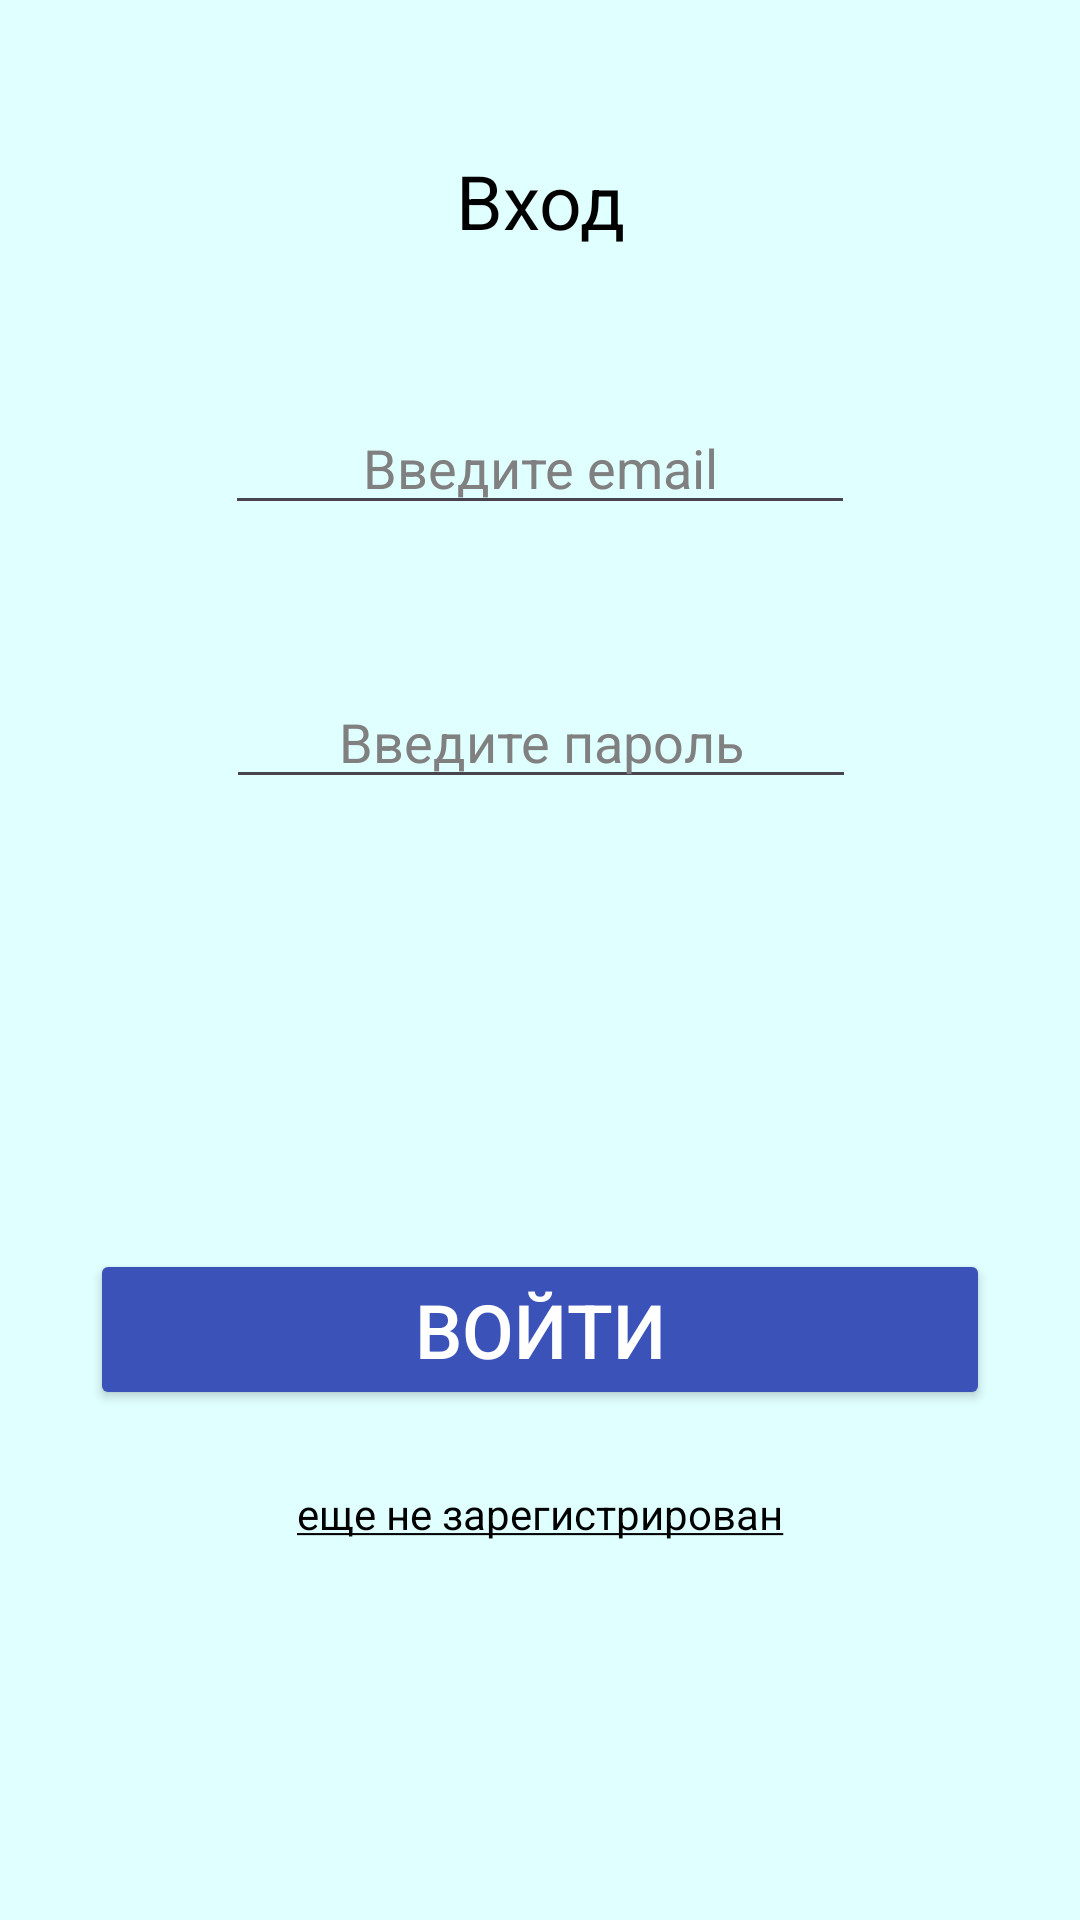

Here is an Android app screen rendered from its layout file. Give the layout XML and the strings, colors and styles it references.
<!-- AndroidManifest.xml: application theme Theme.Financial_application -->
<!-- res/layout/aut_email.xml -->
<?xml version="1.0" encoding="utf-8"?>
<androidx.constraintlayout.widget.ConstraintLayout xmlns:android="http://schemas.android.com/apk/res/android"
    xmlns:app="http://schemas.android.com/apk/res-auto"
    xmlns:tools="http://schemas.android.com/tools"
    android:layout_width="match_parent"
    android:layout_height="match_parent">

    <include
        android:id="@+id/include"
        layout="@layout/main_color" />

    <TextView
        android:id="@+id/authorization"
        android:layout_width="wrap_content"
        android:layout_height="wrap_content"
        android:layout_marginTop="50dp"
        android:text="Вход"
        android:textColor="@color/black"
        android:textSize="25dp"
        app:layout_constraintEnd_toEndOf="parent"
        app:layout_constraintStart_toStartOf="parent"
        app:layout_constraintTop_toTopOf="parent" />

    <EditText
        android:id="@+id/editTextTextEmailAddress"
        android:layout_width="wrap_content"
        android:layout_height="wrap_content"
        android:ems="10"
        android:layout_marginTop="50dp"
        android:gravity="center"
        android:hint="Введите email"
        android:inputType="textEmailAddress"
        android:textColor="@color/black"
        android:textColorHint="@color/gray"
        app:layout_constraintEnd_toEndOf="parent"
        app:layout_constraintStart_toStartOf="parent"
        app:layout_constraintTop_toBottomOf="@+id/authorization" />

    <EditText
        android:id="@+id/editTextTextPassword"
        android:layout_width="wrap_content"
        android:layout_height="wrap_content"
        android:ems="10"
        android:inputType="textPassword"
        android:layout_marginTop="50dp"
        android:hint="Введите пароль"
        android:gravity="center"
        android:textColorHint="@color/gray"
        android:textColor="@color/black"
        app:layout_constraintEnd_toEndOf="parent"
        app:layout_constraintHorizontal_bias="0.502"
        app:layout_constraintStart_toStartOf="parent"
        app:layout_constraintTop_toBottomOf="@+id/editTextTextEmailAddress" />

    <EditText
        android:id="@+id/editTextTextPasswordDouble"
        android:layout_width="wrap_content"
        android:layout_height="wrap_content"
        android:layout_marginTop="25dp"
        android:ems="10"
        android:gravity="center"
        android:hint="Повторите пароль"
        android:inputType="textPassword"
        android:textColor="@color/black"
        android:textColorHint="@color/gray"
        android:visibility="invisible"
        app:layout_constraintEnd_toEndOf="parent"
        app:layout_constraintStart_toStartOf="parent"
        app:layout_constraintTop_toBottomOf="@+id/editTextTextPassword" />

    <Button
        android:id="@+id/log_in"
        android:layout_width="300dp"
        android:layout_height="wrap_content"
        android:backgroundTint="@color/blue"
        android:text="войти"
        android:textSize="25dp"
        android:onClick="log_reg"
        android:textColor="@color/white"
        android:layout_marginTop="150dp"
        app:layout_constraintEnd_toEndOf="parent"
        app:layout_constraintStart_toStartOf="parent"
        app:layout_constraintTop_toBottomOf="@+id/editTextTextPassword" />

    <TextView
        android:id="@+id/textViewRegistration"
        android:layout_width="wrap_content"
        android:layout_height="wrap_content"
        android:text="@string/registration"
        android:textColor="@color/black"
        android:layout_marginTop="25dp"
        android:onClick="not_registered_yet"
        app:layout_constraintEnd_toEndOf="parent"
        app:layout_constraintStart_toStartOf="parent"
        app:layout_constraintTop_toBottomOf="@+id/log_in" />

</androidx.constraintlayout.widget.ConstraintLayout>
<!-- res/layout/main_color.xml (included above) -->
<?xml version="1.0" encoding="utf-8"?>
<LinearLayout xmlns:android="http://schemas.android.com/apk/res/android"
    android:layout_width="match_parent"
    android:layout_height="match_parent"
    android:background="@color/light_cyan">

</LinearLayout>
<!-- resources referenced by this layout -->
<resources>
  <color name="black">#FF000000</color>
  <color name="blue">#3B52B8</color>
  <color name="gray">#808080</color>
  <color name="light_cyan">#E0FFFF</color>
  <color name="white">#FFFFFFFF</color>
  <string name="registration">
          <u>еще не зарегистрирован</u>
      </string>
  <style name="Theme.Financial_application" parent="Base.Theme.Financial_application" />
  <style name="Base.Theme.Financial_application" parent="Theme.Material3.DayNight.NoActionBar">
          
          
      </style>
</resources>
